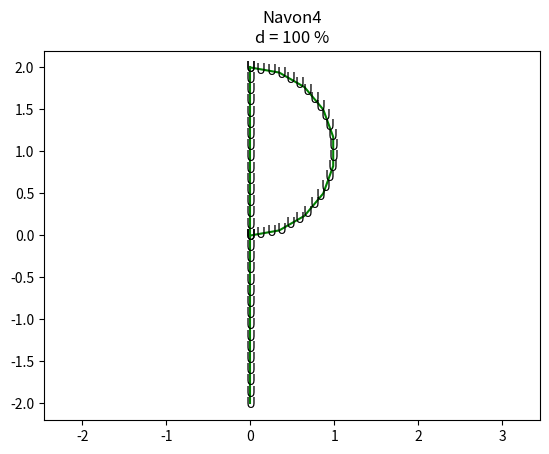

Write the Python code that produced this figure. (Note: this script raises an exception after producing the figure.)
import numpy
import scipy.interpolate
import matplotlib.pyplot

L = 0.125

x1 = numpy.array([0, 0, 0])
y1 = numpy.array([2, 1, 0])

x2 = numpy.array([0, 0, 0])
y2 = numpy.array([0, -1, -2])

t = numpy.linspace(-numpy.pi / 2, numpy.pi / 2, 10)
r = numpy.sqrt(1.0)
c = [(0 + r * numpy.cos(t_), 1 + r * numpy.sin(t_)) for t_ in t]
x3 = [c_[0] for c_ in c]
y3 = [c_[1] for c_ in c]

l1 = numpy.cumsum(numpy.sqrt(numpy.ediff1d(x1, to_begin=0) ** 2 + numpy.ediff1d(y1, to_begin=0) ** 2))
l1_ = l1 / l1[-1]
_x1_ = scipy.interpolate.interp1d(l1_, x1)
_y1_ = scipy.interpolate.interp1d(l1_, y1)

l2 = numpy.cumsum(numpy.sqrt(numpy.ediff1d(x2, to_begin=0) ** 2 + numpy.ediff1d(y2, to_begin=0) ** 2))
l2_ = l2 / l2[-1]
_x2_ = scipy.interpolate.interp1d(l2_, x2)
_y2_ = scipy.interpolate.interp1d(l2_, y2)

l3 = numpy.cumsum(numpy.sqrt(numpy.ediff1d(x3, to_begin=0) ** 2 + numpy.ediff1d(y3, to_begin=0) ** 2))
l3_ = l3 / l3[-1]
_x3_ = scipy.interpolate.interp1d(l3_, x3)
_y3_ = scipy.interpolate.interp1d(l3_, y3)

g = sum([l1[-1], l2[-1], l3[-1]])

for d in [100, 80, 75, 50, 40, 33, 30, 25, 15 ]: #

    n = d / 100 * g / L
    n1 = round(n * l1[-1] / g)
    n2 = round(n * l2[-1] / g)
    n3 = round(n * l3[-1] / g)

    while (l3[-1] / n3) > (l1[-1] / n1):
        n3 += 1

    a = numpy.linspace(0, 1, n1)
    x1_, y1_ = _x1_(a), _y1_(a)
    a = numpy.linspace(0, 1, n2)
    x2_, y2_ = _x2_(a), _y2_(a)
    a = numpy.linspace(0, 1, n3)
    x3_, y3_ = _x3_(a), _y3_(a)

    matplotlib.pyplot.figure()
    matplotlib.pyplot.title(f"Navon4\nd = {d} %")

    """
	matplotlib.pyplot.plot(x1, y1, 'bo');
	matplotlib.pyplot.plot(x2, y2, 'bo');
	matplotlib.pyplot.plot(x3, y3, 'bo');
	"""

    matplotlib.pyplot.plot(_x1_(l1_), _y1_(l1_), 'g-')
    matplotlib.pyplot.plot(_x2_(l2_), _y2_(l2_), 'g-')
    matplotlib.pyplot.plot(_x3_(l3_), _y3_(l3_), 'g-')

    """
	matplotlib.pyplot.plot(x1_, y1_, 'ro')
	matplotlib.pyplot.plot(x2_, y2_, 'ro')
	matplotlib.pyplot.plot(x3_, y3_, 'ro')
	"""

    for i in range(0, len(x1_)):
        matplotlib.pyplot.text(x1_[i], y1_[i], 'U', horizontalalignment="center", verticalalignment="center")
    for i in range(0, len(x2_)):
        matplotlib.pyplot.text(x2_[i], y2_[i], 'U', horizontalalignment="center", verticalalignment="center")
    for i in range(0, len(x3_)):
        matplotlib.pyplot.text(x3_[i], y3_[i], 'U', horizontalalignment="center", verticalalignment="center")

    matplotlib.pyplot.axis('equal');
    matplotlib.pyplot.savefig(f"Navon4/{d} %.png")
